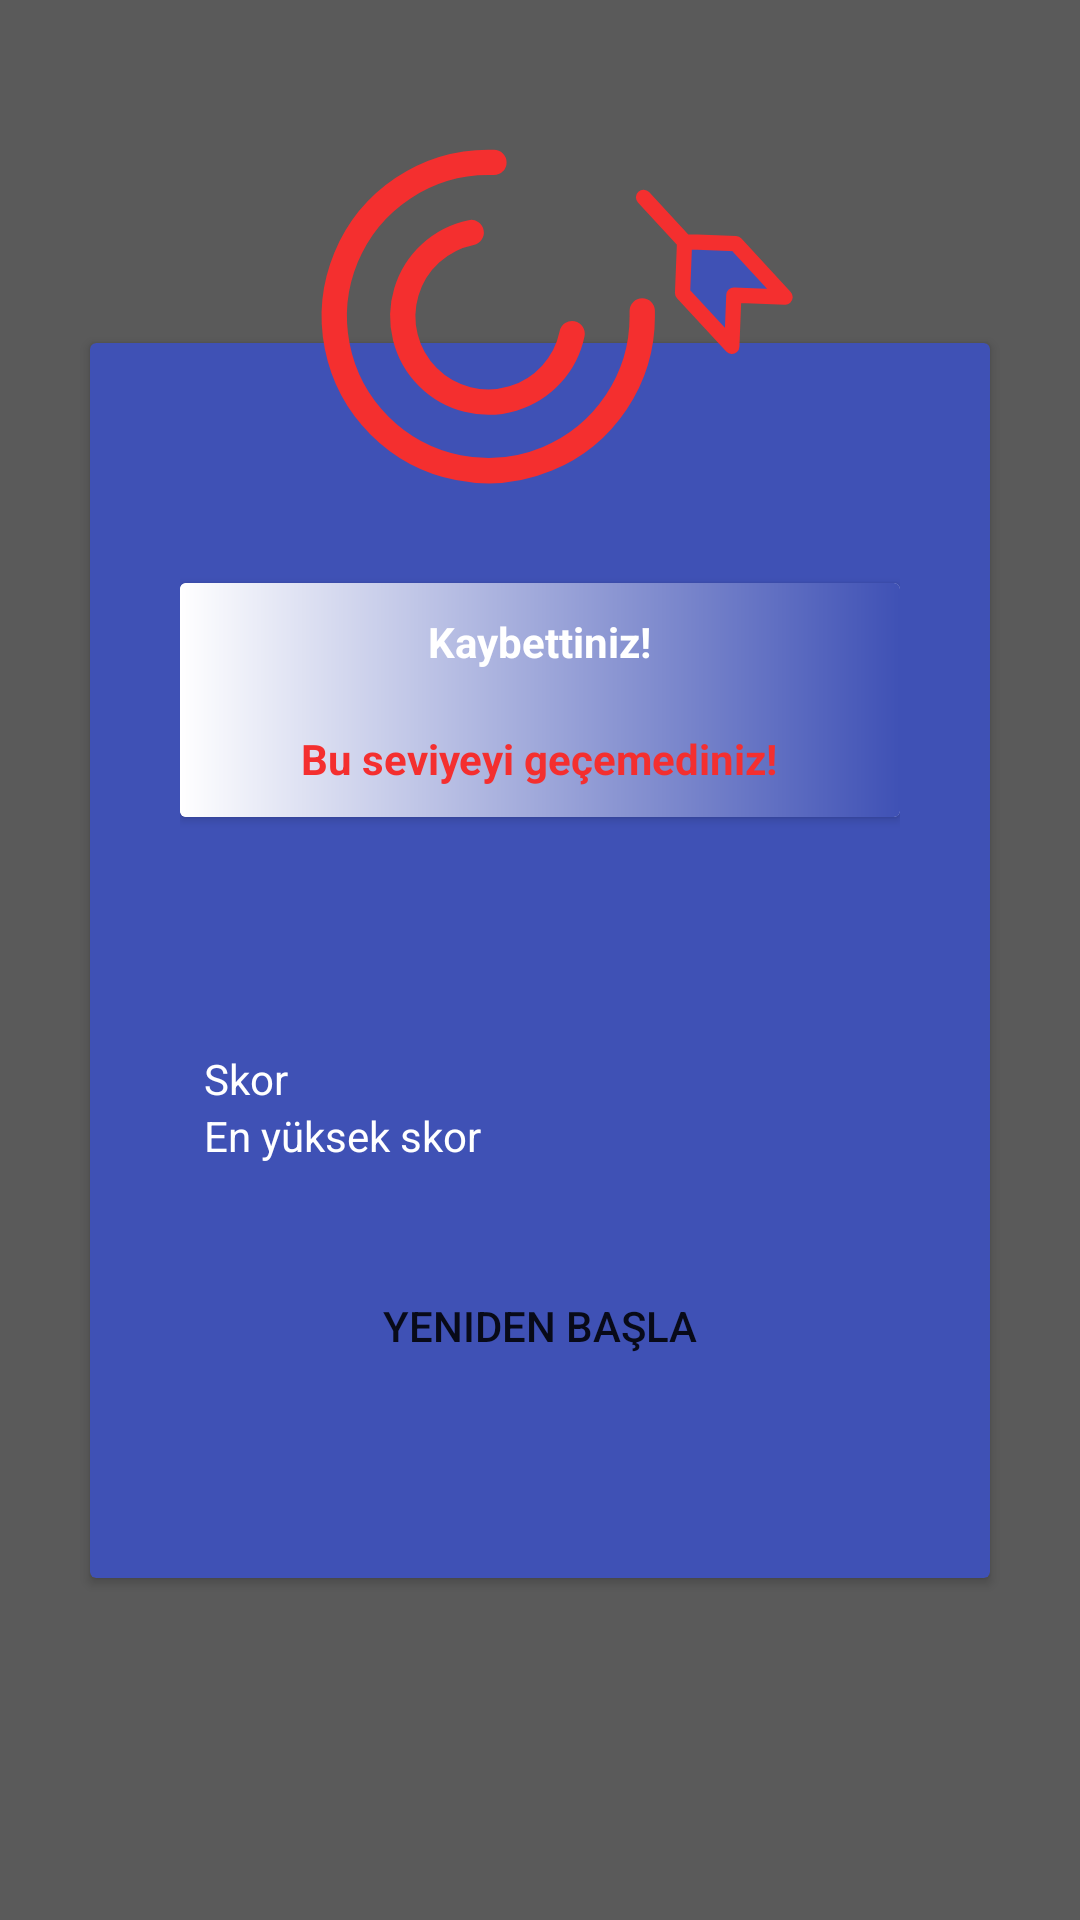

Produce the Android XML layout that renders to this screen, including the resource entries it uses.
<!-- AndroidManifest.xml: application theme Theme.AppCompat.Light.NoActionBar -->
<!-- res/layout/fragment_failed.xml -->
<?xml version="1.0" encoding="utf-8"?>
<androidx.constraintlayout.widget.ConstraintLayout xmlns:android="http://schemas.android.com/apk/res/android"
    xmlns:app="http://schemas.android.com/apk/res-auto"
    xmlns:tools="http://schemas.android.com/tools"
    android:layout_width="match_parent"
    android:layout_height="match_parent"
    android:background="@drawable/bg_success_failed"
    tools:context=".ui.dialog.FailedFragment">

    <ImageView
        android:id="@+id/failedImage"
        android:layout_width="186dp"
        android:layout_height="137dp"
        android:layout_marginBottom="352dp"
        android:elevation="4dp"
        android:src="@drawable/ic_fail_icon"
        app:layout_constraintBottom_toBottomOf="@+id/failedCardView"
        app:layout_constraintEnd_toEndOf="parent"
        app:layout_constraintHorizontal_bias="0.497"
        app:layout_constraintStart_toStartOf="parent" />

    <androidx.cardview.widget.CardView
        android:id="@+id/failedCardView"
        android:layout_width="300dp"
        android:layout_height="wrap_content"
        app:cardBackgroundColor="@color/indigo"
        app:layout_constraintBottom_toBottomOf="parent"
        app:layout_constraintEnd_toEndOf="parent"
        app:layout_constraintStart_toStartOf="parent"
        app:layout_constraintTop_toTopOf="parent">


        <LinearLayout
            android:layout_width="match_parent"
            android:layout_height="wrap_content"
            android:layout_gravity="center"
            android:layout_margin="30dp"
            android:orientation="vertical">

            <androidx.cardview.widget.CardView
                android:id="@+id/linearFailed"
                android:layout_width="match_parent"
                android:layout_height="wrap_content"
                android:layout_gravity="center"
                android:layout_marginTop="50dp">

                <LinearLayout
                    android:layout_width="match_parent"
                    android:layout_height="wrap_content"
                    android:layout_gravity="center"
                    android:background="@drawable/background_cardview"
                    android:orientation="vertical">

                    <TextView
                        android:id="@+id/failedText"
                        android:layout_width="wrap_content"
                        android:layout_height="wrap_content"
                        android:layout_gravity="center"
                        android:layout_margin="10dp"
                        android:text="@string/you_lost"
                        android:textColor="@color/white"
                        android:textStyle="bold" />

                    <TextView
                        android:id="@+id/failedDescription"
                        android:layout_width="wrap_content"
                        android:layout_height="wrap_content"
                        android:layout_gravity="center"
                        android:layout_margin="10dp"
                        android:text="@string/pass_this_level"
                        android:textColor="@color/scarlet"
                        android:textStyle="bold" />

                </LinearLayout>
            </androidx.cardview.widget.CardView>

            <TextView
                android:id="@+id/correctWord"
                android:layout_width="wrap_content"
                android:layout_height="wrap_content"
                android:layout_marginTop="10dp"
                android:textColor="@color/green"
                android:textSize="16dp"
                android:textStyle="bold"
                tools:text="TextView" />

            <TextView
                android:id="@+id/score"
                android:layout_width="wrap_content"
                android:layout_height="wrap_content"
                android:layout_marginLeft="8dp"
                android:layout_marginTop="46dp"
                android:text="@string/score"
                android:textColor="@color/white" />

            <TextView
                android:id="@+id/maxScore"
                android:layout_width="wrap_content"
                android:layout_height="wrap_content"
                android:layout_marginLeft="8dp"
                android:text="@string/max_score"
                android:textColor="@color/white" />

            <Button
                android:id="@+id/buttonAgain"
                android:layout_width="match_parent"
                android:layout_height="wrap_content"
                android:layout_gravity="center"
                android:layout_marginVertical="30dp"
                android:background="@drawable/start_button_background"
                android:text="@string/start_again" />
        </LinearLayout>

    </androidx.cardview.widget.CardView>

</androidx.constraintlayout.widget.ConstraintLayout>
<!-- resources referenced by this layout -->
<resources>
  <color name="green">#99D469</color>
  <color name="indigo">#3F51B5</color>
  <color name="scarlet">#F42F2F</color>
  <color name="white">#FFFFFFFF</color>
  <!-- drawable background_cardview (drawable) -->
  <?xml version="1.0" encoding="utf-8"?>
  <shape xmlns:android="http://schemas.android.com/apk/res/android">
      <gradient
          android:startColor="@color/white"
          android:endColor="@color/indigo"
          />
  
  </shape>
  <!-- drawable bg_success_failed (drawable) -->
  <vector xmlns:android="http://schemas.android.com/apk/res/android"
      android:width="375dp"
      android:height="812dp"
      android:viewportWidth="375"
      android:viewportHeight="812">
    <path
        android:pathData="M0,0h375v812h-375z"
        android:fillColor="#333333"
        android:fillAlpha="0.8"/>
    <path
        android:pathData="M93,256L283,256A5,5 0,0 1,288 261L288,551A5,5 0,0 1,283 556L93,556A5,5 0,0 1,88 551L88,261A5,5 0,0 1,93 256z"
        />
    <path
        android:pathData="M109,302L268,302A5,5 0,0 1,273 307L273,362A5,5 0,0 1,268 367L109,367A5,5 0,0 1,104 362L104,307A5,5 0,0 1,109 302z"
        android:fillAlpha="0.25"/>
  </vector>
  <!-- drawable ic_fail_icon (drawable) -->
  <vector xmlns:android="http://schemas.android.com/apk/res/android"
      android:width="318dp"
      android:height="256dp"
      android:viewportWidth="318"
      android:viewportHeight="256">
    <path
        android:pathData="M282.37,82.68L250.39,81.42L249.14,113.4L279.86,146.63L281.11,114.65L313.09,115.9L282.37,82.68Z"
        android:fillColor="#3F51B5"/>
    <path
        android:pathData="M131.52,32H128C109.01,32 90.45,37.63 74.67,48.18C58.88,58.73 46.57,73.72 39.31,91.26C32.04,108.8 30.14,128.11 33.84,146.73C37.55,165.35 46.69,182.46 60.12,195.88C73.54,209.31 90.65,218.45 109.27,222.15C127.89,225.86 147.2,223.96 164.74,216.69C182.28,209.43 197.27,197.12 207.82,181.34C218.37,165.55 224,146.99 224,128C224,126.83 224,125.65 224,124.48"
        android:strokeLineJoin="round"
        android:strokeWidth="15.8025"
        android:fillColor="#00000000"
        android:strokeColor="#F42F2F"
        android:strokeLineCap="round"/>
    <path
        android:pathData="M180.27,138.67C178.34,148.11 173.89,156.85 167.39,163.96C160.89,171.07 152.59,176.29 143.36,179.06C134.13,181.84 124.33,182.06 114.99,179.7C105.64,177.35 97.11,172.51 90.3,165.7C83.49,158.89 78.65,150.36 76.3,141.01C73.94,131.67 74.16,121.87 76.94,112.64C79.71,103.41 84.93,95.11 92.04,88.61C99.15,82.11 107.89,77.66 117.33,75.73"
        android:strokeLineJoin="round"
        android:strokeWidth="15.8025"
        android:fillColor="#00000000"
        android:strokeColor="#F42F2F"
        android:strokeLineCap="round"/>
    <path
        android:pathData="M250.39,81.42L224.79,53.73M250.39,81.42L282.37,82.67L313.09,115.9L281.11,114.65L279.86,146.63L249.13,113.4L250.39,81.42Z"
        android:strokeLineJoin="round"
        android:strokeWidth="9.48148"
        android:fillColor="#00000000"
        android:strokeColor="#F42F2F"
        android:strokeLineCap="round"/>
  </vector>
  <string name="max_score">En yüksek skor</string>
  <string name="pass_this_level">Bu seviyeyi geçemediniz!</string>
  <string name="score">Skor</string>
  <string name="start_again">Yeniden Başla</string>
  <string name="you_lost">Kaybettiniz!</string>
</resources>
